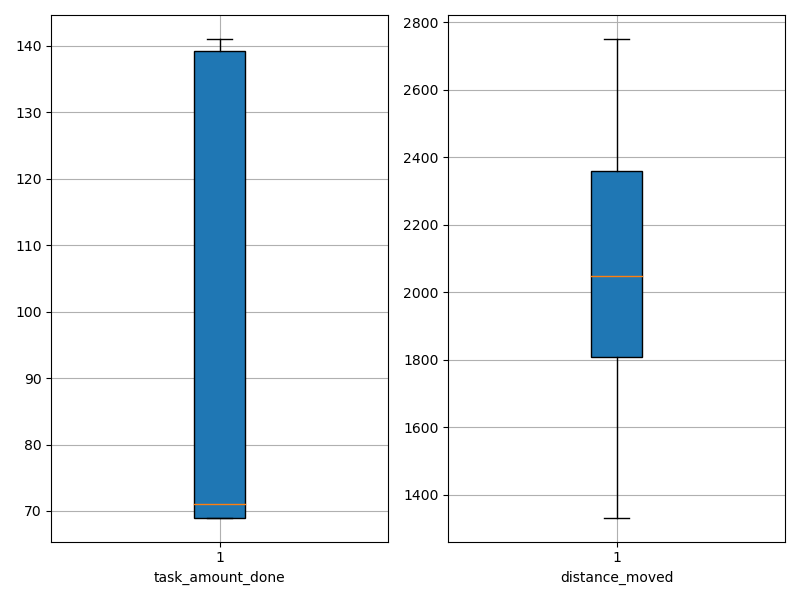

The data file committed next to this chart (first rows):
agent_id, task_amount_done, distance_moved
0, 69.0, 2366
1, 69.0, 2057
2, 71.0, 1700
3, 139.0, 1742
4, 140.0, 2325
5, 71.0, 2032
6, 71.0, 1773
7, 71.0, 1787
8, 69.0, 1797
9, 69.0, 1469
10, 71.0, 2492
11, 71.0, 2061
12, 139.0, 2126
13, 69.0, 2038
14, 69.0, 2678
15, 70.0, 2034
16, 69.0, 2244
17, 70.0, 1811
18, 139.0, 1949
19, 141.0, 1754
20, 69.0, 2356
21, 141.0, 1888
22, 71.0, 1426
23, 141.0, 2696
24, 71.0, 2674
25, 69.0, 2065
26, 69.0, 1699
27, 140.0, 1981
28, 70.0, 2751
29, 71.0, 2639
30, 140.0, 2040
31, 140.0, 2625
32, 140.0, 2579
33, 139.0, 2107
34, 69.0, 1332
35, 71.0, 2326
36, 140.0, 2498
37, 71.0, 2226
38, 71.0, 1960
39, 140.0, 1936
